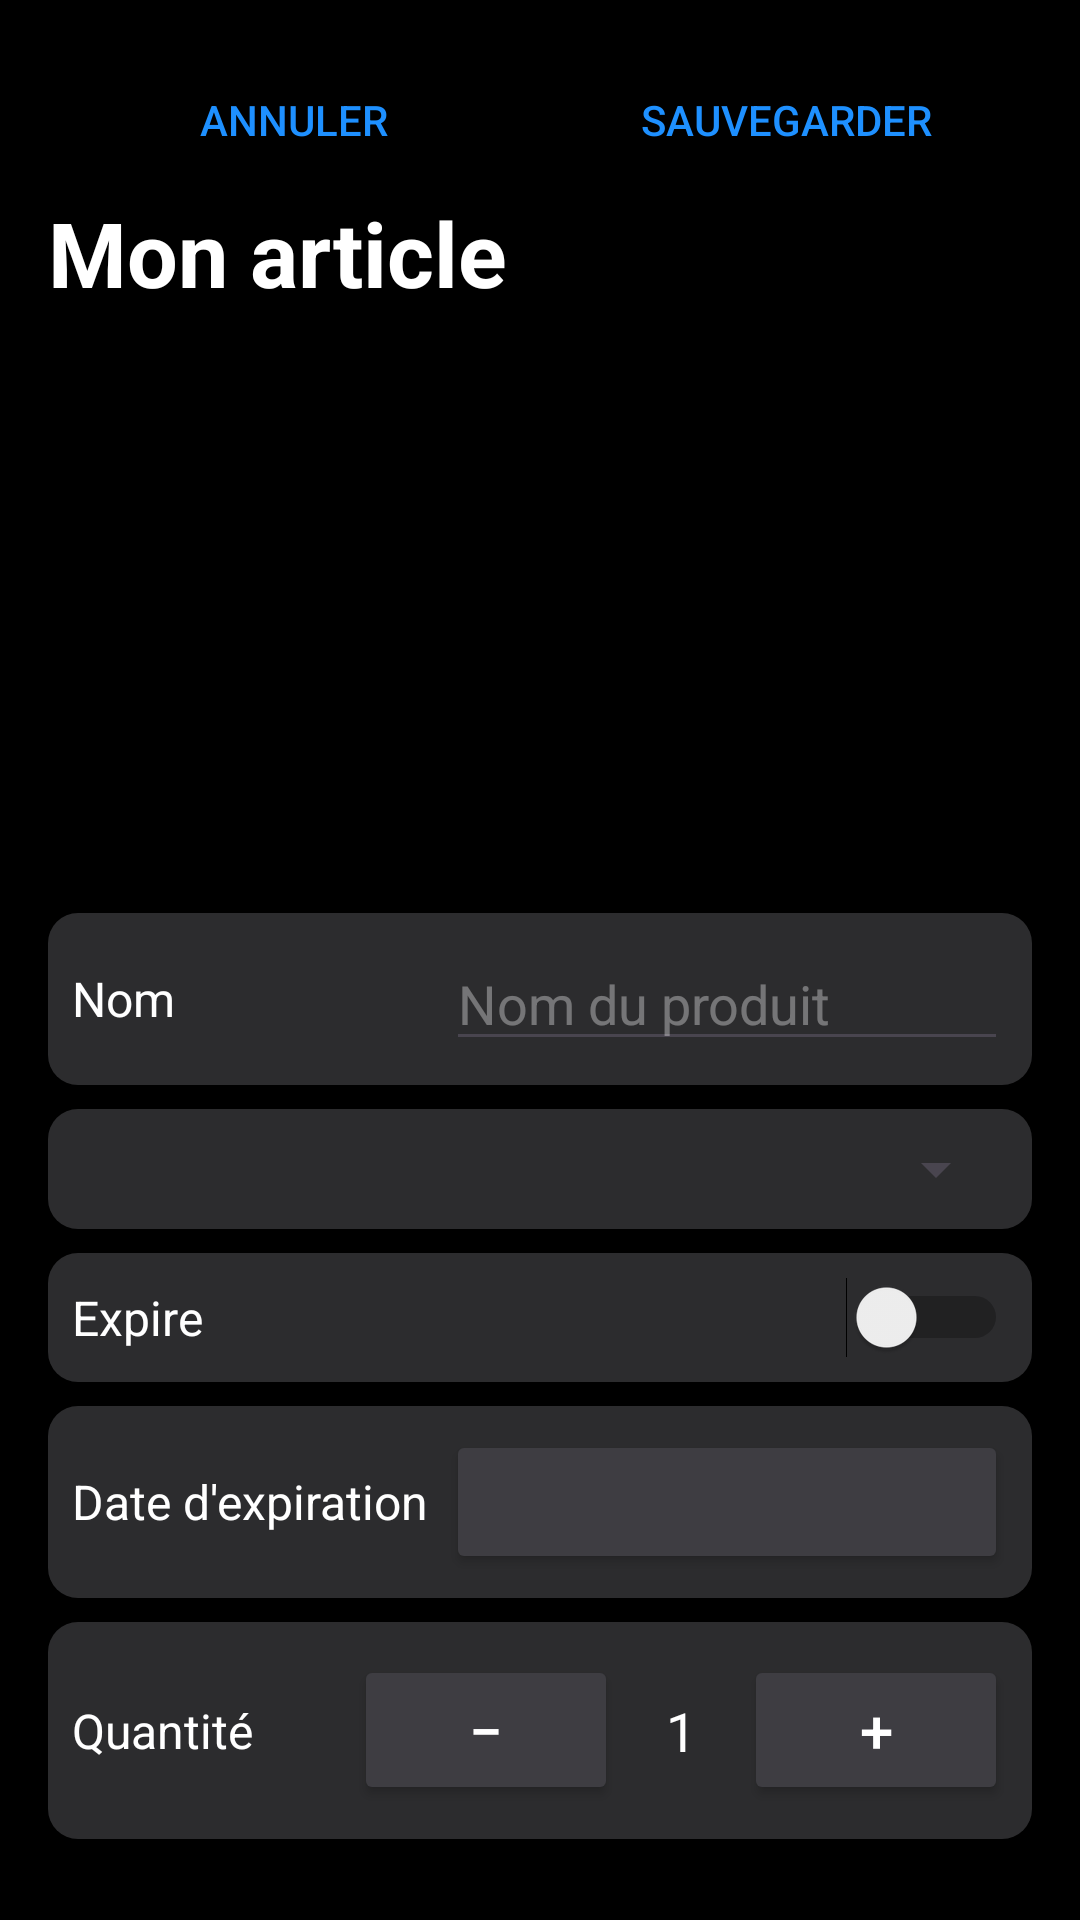

This screen was rendered from an Android layout file. Write that file and the resources it references.
<!-- AndroidManifest.xml: application theme Theme.UStock_app -->
<!-- res/layout/activity_add_product.xml -->
<?xml version="1.0" encoding="utf-8"?>
<LinearLayout xmlns:android="http://schemas.android.com/apk/res/android"
    android:layout_width="match_parent"
    android:layout_height="match_parent"
    xmlns:app="http://schemas.android.com/apk/res-auto"
    android:background="#000000"
    android:orientation="vertical"
    android:padding="16dp">

    
    <LinearLayout
        android:layout_width="match_parent"
        android:layout_height="wrap_content"
        android:orientation="horizontal"
        android:gravity="center_vertical">

        <Button
            android:id="@+id/cancelProductButton"
            android:layout_width="0dp"
            android:layout_height="wrap_content"
            android:layout_weight="1"
            android:background="@android:color/transparent"
            android:text="Annuler"
            android:textColor="#1E90FF"/>

        <Button
            android:id="@+id/addProductButton"
            android:layout_width="0dp"
            android:layout_height="wrap_content"
            android:layout_weight="1"
            android:background="@android:color/transparent"
            android:text="Sauvegarder"
            android:textColor="#1E90FF"/>
    </LinearLayout>

    <TextView
        android:layout_width="wrap_content"
        android:layout_height="wrap_content"
        android:text="Mon article"
        android:textColor="@color/white"
        android:textStyle="bold"
        android:textSize="30dp"/>

    
    <ImageView
        android:id="@+id/productImage"
        android:layout_width="match_parent"
        android:layout_height="200dp"
        android:scaleType="centerCrop"
        android:adjustViewBounds="true"/>

    
    <LinearLayout
        android:layout_width="match_parent"
        android:layout_height="wrap_content"
        android:orientation="horizontal"
        android:gravity="center_vertical"
        android:background="@drawable/item_background"
        android:padding="8dp"
        android:layout_marginBottom="8dp">

        <TextView
            android:layout_width="0dp"
            android:layout_height="wrap_content"
            android:layout_weight="2"
            android:text="Nom"
            android:textColor="@color/white"
            android:textSize="16sp"/>

        <EditText
            android:id="@+id/productName"
            android:layout_width="0dp"
            android:layout_height="wrap_content"
            android:layout_weight="3"
            android:hint="Nom du produit"
            android:textColorHint="#59FFFFFF"/>
    </LinearLayout>

    
    <LinearLayout
        android:layout_width="match_parent"
        android:layout_height="wrap_content"
        android:background="@drawable/item_background"
        android:padding="8dp"
        android:layout_marginBottom="8dp">

        <Spinner
            android:id="@+id/listSelector"
            android:layout_width="match_parent"
            android:layout_height="wrap_content"/>
    </LinearLayout>

    
    <LinearLayout
        android:layout_width="match_parent"
        android:layout_height="wrap_content"
        android:orientation="horizontal"
        android:gravity="center_vertical"
        android:background="@drawable/item_background"
        android:padding="8dp"
        android:layout_marginBottom="8dp">

        <TextView
            android:layout_width="0dp"
            android:layout_height="wrap_content"
            android:layout_weight="2"
            android:text="Expire"
            android:textColor="@color/white"
            android:textSize="16sp"/>

        <Switch
            android:id="@+id/expirationSwitch"
            android:layout_width="0dp"
            android:layout_height="wrap_content"
            android:layout_weight="1"/>
    </LinearLayout>

    
    <LinearLayout
        android:layout_width="match_parent"
        android:layout_height="wrap_content"
        android:orientation="horizontal"
        android:gravity="center_vertical"
        android:background="@drawable/item_background"
        android:padding="8dp"
        android:layout_marginBottom="8dp">

        <TextView
            android:layout_width="0dp"
            android:layout_height="wrap_content"
            android:layout_weight="2"
            android:text="Date d'expiration"
            android:textColor="@color/white"
            android:textSize="16sp"/>

        <Button
            android:id="@+id/selectExpirationDate"
            android:layout_width="0dp"
            android:layout_height="wrap_content"
            android:layout_weight="3"
            android:backgroundTint="#3e3d42"
            android:text=""
            android:textColor="#fefeff"/>
    </LinearLayout>

    
    <LinearLayout
        android:layout_width="match_parent"
        android:layout_height="wrap_content"
        android:orientation="horizontal"
        android:gravity="center_vertical"
        android:background="@drawable/item_background"
        android:padding="8dp"
        android:layout_marginBottom="8dp">

        <TextView
            android:layout_width="0dp"
            android:layout_height="wrap_content"
            android:layout_weight="2"
            android:text="Quantité"
            android:textColor="@color/white"
            android:textSize="16sp"/>

        <Button
            android:id="@+id/decreaseQuantity"
            android:layout_width="wrap_content"
            android:layout_height="50dp"
            android:text="−"
            android:textSize="20sp"
            android:backgroundTint="#3e3d42"
            android:textColor="@color/white"/>

        <TextView
            android:id="@+id/productQuantity"
            android:layout_width="wrap_content"
            android:layout_height="wrap_content"
            android:text="1"
            android:textSize="18sp"
            android:padding="16dp"
            android:gravity="center"
            android:textColor="@color/white"/>

        <Button
            android:id="@+id/increaseQuantity"
            android:layout_width="wrap_content"
            android:layout_height="50dp"
            android:text="+"
            android:textSize="20sp"
            android:backgroundTint="#3e3d42"
            android:textColor="@color/white"/>
    </LinearLayout>

</LinearLayout>
<!-- resources referenced by this layout -->
<resources>
  <color name="white">#FFFFFFFF</color>
  <!-- drawable item_background (drawable) -->
  <?xml version="1.0" encoding="UTF-8"?>
  <shape xmlns:android="http://schemas.android.com/apk/res/android">
      <solid android:color="#2c2c2e"/>
      <corners android:radius="10dp"/>
      <padding android:left="8dp" android:top="0dp" android:right="8dp" android:bottom="0dp" />
  </shape>
  <style name="Theme.UStock_app" parent="Base.Theme.UStock_app" />
  <style name="Base.Theme.UStock_app" parent="Theme.Material3.DayNight.NoActionBar">
          
          
      </style>
</resources>
